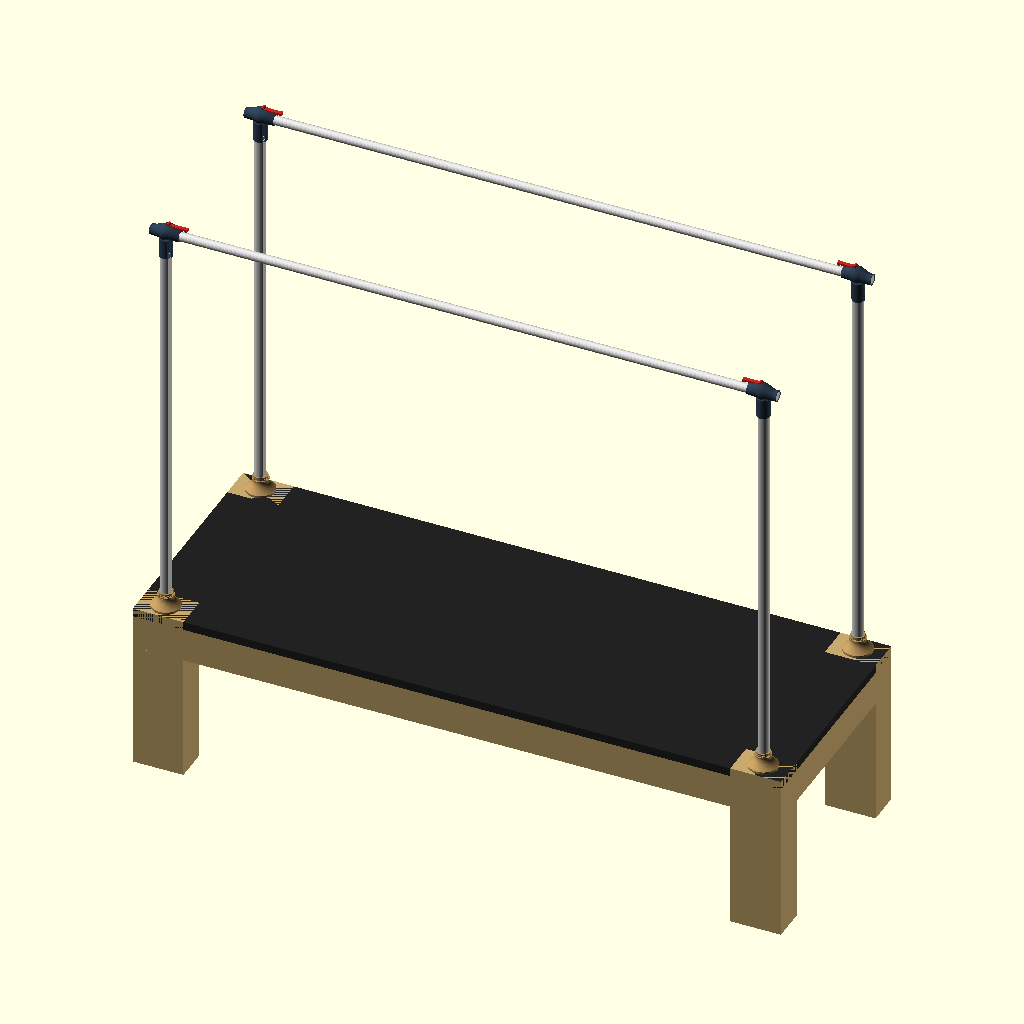
Cell 1: rendered with the file's own defaults.
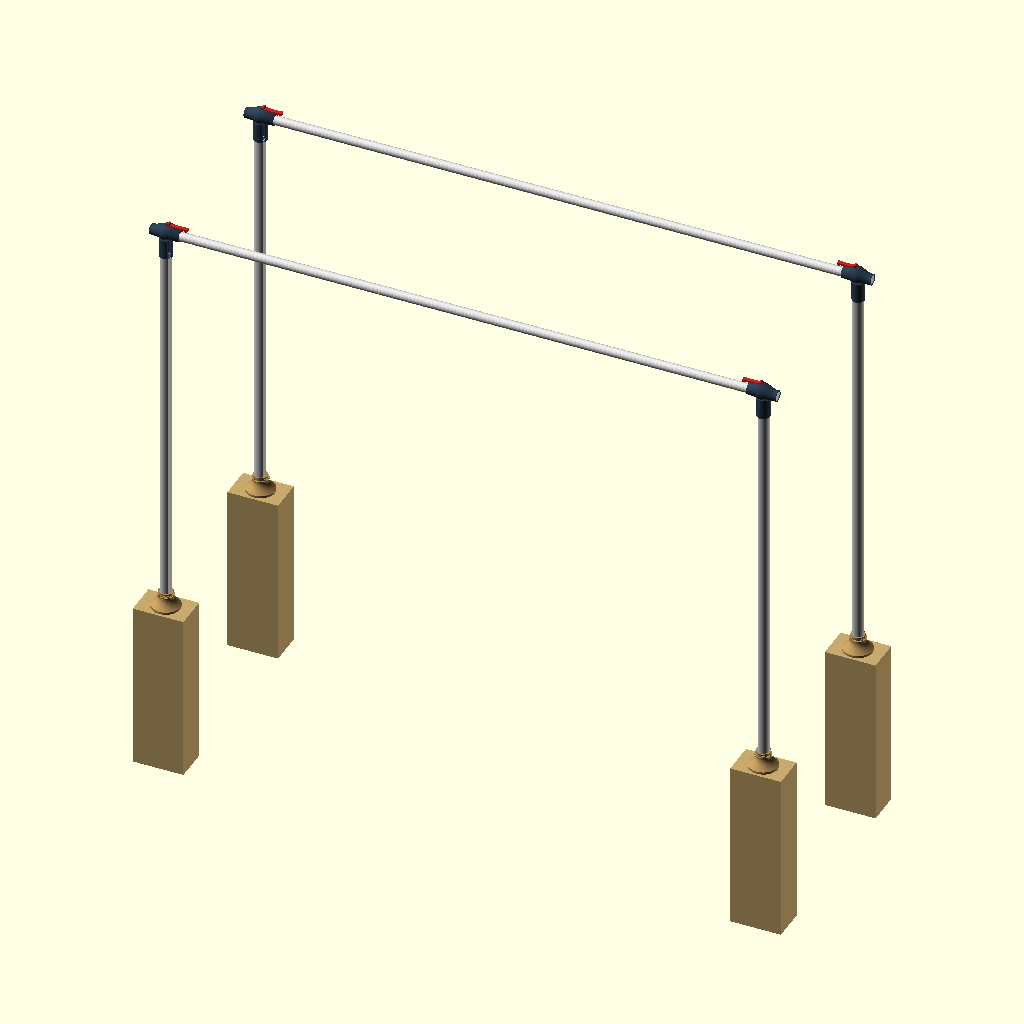
Cell 2: show_bed = false (everything else at default).
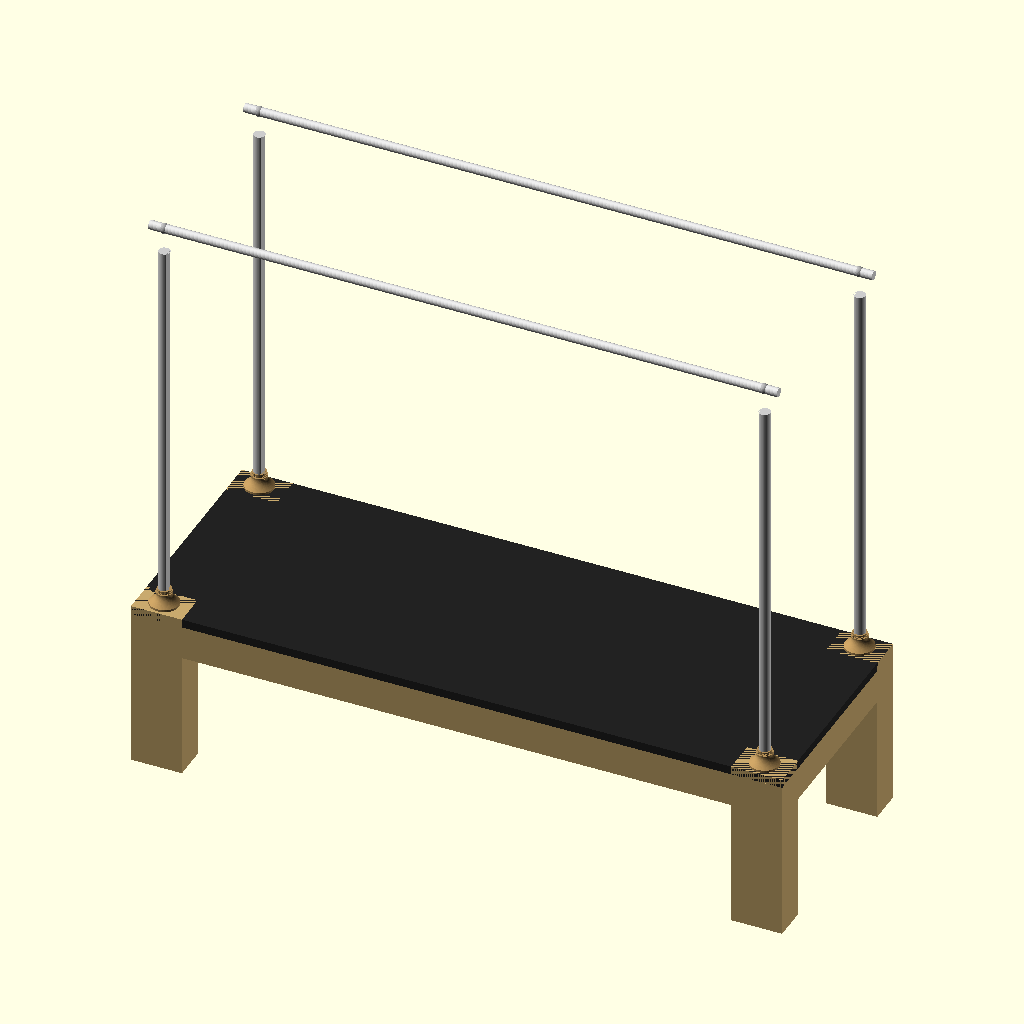
Cell 3: the same model with show_pole_tops = false.
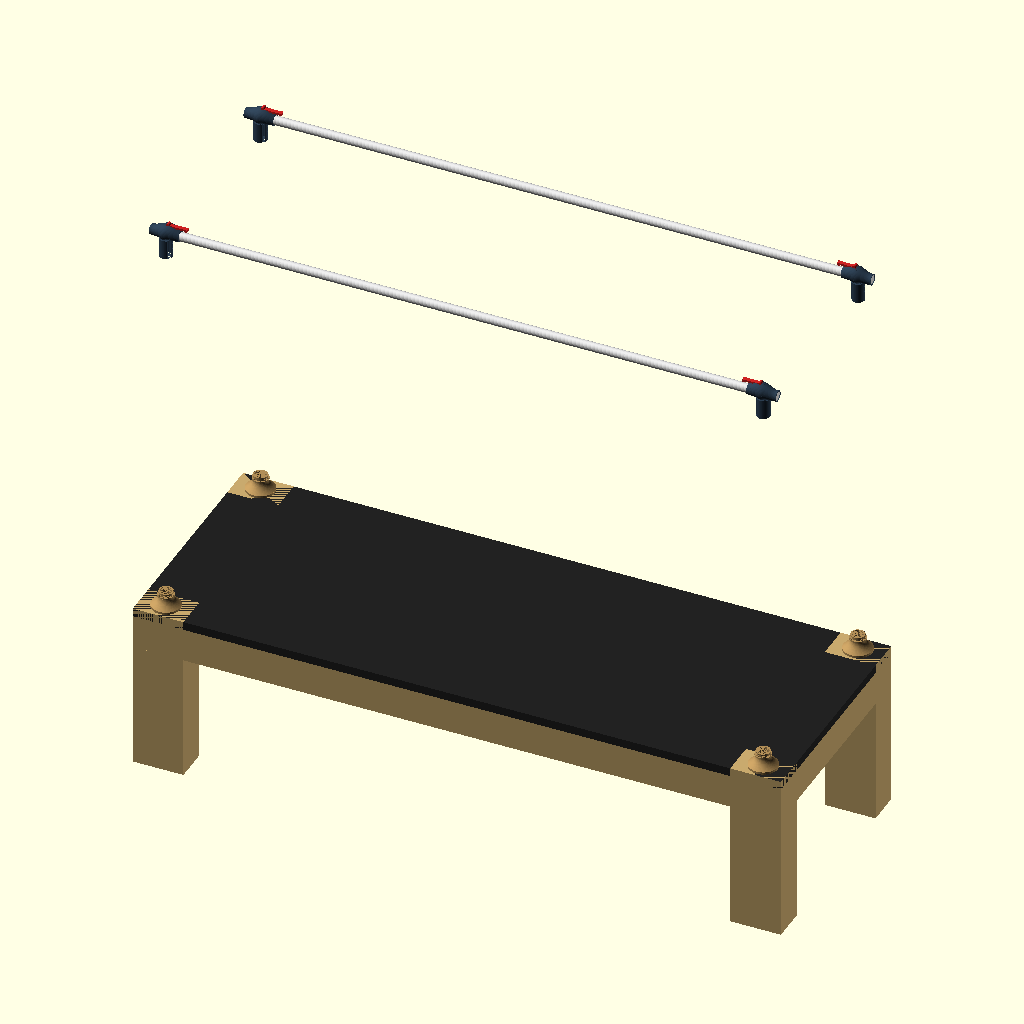
Cell 4: show_pole_bodies = false (everything else at default).
All cells are drawn from the same view direction (rotation 55°, 0°, 25°, orthographic, colour scheme Cornfield), but the view is re-fitted for each cell, so position and scale can differ between cells as well as the parameter.
OpenSCAD source file pilates-reformer/PR-01-base/PR-01-assembly-v30.scad:
// PR-01-assembly-v30.scad
// Janis Product Design — Pilates Reformer with Full Tower
// Version: v30 — bed-height-pad-cutaway-fix (2026-07-02): fixes 3 visual
// defects found on first render of v29 (bell-collar/leg-socket build),
// reported by Janis before F6: (1) bed_h 500→600, reconciled to
// leg_socket.scad's leg_h(600mm) so the bed surface sits flush on top of
// the new embedded-socket leg instead of appearing sunk below it —
// requires pole_top.scad's TASK 1a fix (dormant bed_h self-reassignment
// removed) to actually take effect; (2) leg_socket()'s foot pad call
// commented out (leg_socket.scad) — never part of the intended design;
// (3) leg_socket.scad ghost-context cutaway added so the embedded socket
// bore is visible when iterating on that file standalone — full-assembly
// render unaffected. Source: PR-01-assembly-v29.scad.
// Previous header, v29 — FIRST production geometry pass on pole
// holder/socket. Adds bell_lock_collar() (pole_top.scad, REVISED
// CONFIRMED dome profile + ENGINEER-PROPOSED thread/bayonet lock
// mechanism) and leg_socket() (new leg_socket.scad, CONFIRMED embedded
// pass-through socket sleeve, first-time lock). Replaces the old
// external split-clamp collar concept (pole_base_collar() call site
// commented out in pole_top.scad, module kept for history).
// bed_w=840, leg_t=120, xbar_y_front=60, xbar_y_rear=780 all UNCHANGED
// from v28 (verify via diff) — new globals only, no dimensional change to
// existing bed/pole/crossbar geometry. Source: PR-01-assembly-v28.scad.
// Previous header, v28 — bed_w 670→840 (bed-width-720-crossbar-gap), and
// before that v27 — ghost-leak fix + toggle-block relocation
// (PR-01-fix-ghost-leak-toggle-relocate-v27). Ghost-leak fix itself is an
// in-place edit to pole_top.scad (not individually versioned, per the
// established modules-file exception) — see that file's header. This file
// only carries Task 2: the 6 show_* debug toggles moved from the
// PARAMETERS block down to immediately before the final pr01_assembly()
// render call, per Janis's established working pattern. Same 6 names,
// same default values (true), no other content change anywhere else in
// the file — identical to v26 except this relocation (diffed to confirm).
// Source: PR-01-assembly-v26.scad. Module bodies live in pole_top.scad,
// flat (no subfolder) — see PR-01-flatten-modules-v26.
//
// Ordering note: globals are declared BEFORE the include (not after, as a
// literal top-to-bottom reading of the split prompt might suggest), per
// .claude/rules-codes.md's existing rule "globals first, derived values
// second, modules third, assembly last." This also means pole_top.scad's
// ghost-context stanza (which runs immediately on include) never
// references an undeclared global, even if $is_assembly is later toggled
// false in this same file for isolated-render iteration.
//
// Date: 2026-07-02
// Focus: Frame structure + joints only. No slider, no spring, no strap.
// Rules: rules-pr.md, rules-dimensions.md, .claude/rules-codes.md
//
// CONCEPT LOCK: mudguard/camber collar shape confirmed 2026-07-01 via local
// render (Claude Web sandbox). Concept is locked — no revert to bell/horn.
// DO NOT add wedge, cam, friction sleeve, or any mechanism geometry without
// explicit Janis written approval in chat.
//
// OPTION B (unified neck+collar loft) is CONFIRMED required before casting
// but explicitly DEFERRED this session — see .claude/SKILL_option_b_unified_loft.md.
// Read that file in full before touching pole_top seam/joint geometry.

// Suppress pole_top.scad's ghost-context stand-ins for full-assembly
// render — full assembly shows only real parts.
$is_assembly = true;

// ── Global ────────────────────────────────────────────────────────────
e           = 0.01;   // epsilon — z-fight prevention
$fn         = 32;     // default resolution (use 64 for final render)

// ── Bed dimensions ────────────────────────────────────────────────────
bed_l       = 2300;   // total bed length (longitudinal) — PENDING Janis confirm
bed_w       = 840;    // total bed width — Janis-confirmed 2026-07-02, sets
                       // crossbar gap (xbar_y_rear - xbar_y_front) = 720mm
                       // with leg_t=120 unchanged. Formula: bed_w = 720 + leg_t.
bed_h       = 600;    // floor to top of bed surface — Janis-confirmed 2026-07-02,
                       // reconciled to leg_socket.scad's leg_h(600mm) so the bed
                       // surface sits flush on top of the new embedded-socket leg
                       // instead of appearing sunk below it. Requires TASK 1a's
                       // fix to actually take effect — verify local render proof
                       // in Claude Web's session before assuming this alone works.
leg_w       = 180;    // bed leg width — unchanged from v6
leg_t       = 120;    // bed leg depth — unchanged from v6
frame_rail_t = 60;    // bed rail thickness (wood) — PENDING
frame_rail_h = 120;   // bed rail height — PENDING

// ── Pole body — constant D-profile, NO TAPER (rules-dimensions.md v6, PR-01) ──
pole_d        = 40;   // body diameter (pole_od) — Janis-approved v15
pole_r        = pole_d / 2;
pole_h        = 1600;  // exposed pole height above bed surface — PENDING

// ── Pole TOP — mudguard/camber housing (concept10, concept-locked 2026-07-01) ──
// Housing: asymmetric camber cross-section (large r_top / near-flat r_bot),
// multi-step loft along X-axis. Neck: straight D-profile sleeve over pole_body().
// Lever: Stage 2 placeholder only — no mechanism geometry.
neck_h         = 70;    // retained from v20 — concept10's 50mm fails 15mm bolt-edge rule:
                         // bolts at 35mm and 55mm → min edge gap = 15mm exactly at bottom ✓
neck_wall_t    = 3;     // wall thickness per side
neck_id        = pole_d + 1;           // = 41mm — slip-fit clearance over pole_od (0.5mm/side)
neck_od        = neck_id + 2 * neck_wall_t;  // = 47mm — retained; concept10's 44mm gives 1.5mm wall < 2mm min
neck_bolt_d    = 6.5;   // M6 through-bolt clearance hole diameter
top_bore_d     = 32;    // TBD — 32mm pipe clearance pending physical multi-pipe OD measurement

// ── Housing geometry (concept10 mudguard/camber cross-section) ────────
housing_len         = 104;   // total length along X-axis (pole-to-pipe span)
housing_r_circ      = 19;    // base circular radius (constant fore/aft symmetry)
housing_camber_rise = 16;    // additional camber rise at top peak (r_top_max = 35mm)
housing_peak_t      = 0.60;  // v23: flipped — fat face now points INWARD toward bar center.
                              // 0.40 placed peak outward (-10.4mm from cx); 0.60 places it
                              // inward (+10.4mm from cx) for both dir=+1 and dir=-1 poles.
housing_bump_w      = 0.55;  // bump half-width (smooth_bump C2 kernel)
housing_steps       = 60;    // loft slices — more = smoother
housing_neck_t      = 0.50;  // position of neck bottom-bulge peak along housing length
housing_bulge_rise  = 5;     // bottom bulge rise at neck connection zone
housing_bulge_w     = 0.18;  // bottom bulge half-width

// ── Pole BASE COLLAR — split-clamp sleeve (Stage 2 = precision fit) ────
collar_wrap_h       = 120;
collar_wall_t       = 8;
collar_bolt_d       = 4;
collar_bolt_boss_d  = 10;
collar_id           = pole_d + 1;
collar_od           = collar_id + 2 * collar_wall_t;
collar_z0           = bed_h - collar_wrap_h / 2;
pin_d               = 16;
pin_h               = 18;

// ── Pole WOOD SOCKET ──────────────────────────────────────────────────
// NOTE: still called (pole_wood_socket(), show_wood_sockets) alongside the
// new leg_socket() below — a likely redundancy now that leg_socket()
// exists, NOT retired by this prompt (only the split-clamp collar
// retirement was explicitly requested) — flagged in cc_chat_log.
socket_od     = 60;
socket_depth  = 20;
socket_bore_d = pin_d + 0.5;

// ── Bell Lock Collar — REVISED CONFIRMED via Customizer screenshot,
// 2026-07-02 (bell_holder_customizer.scad). Supersedes the earlier
// r_top=29/curve_power=1.4 rules-dimensions.md table entry. ───────────
r_base           = 51;    // foot ring radius, flush at wood surface (leg_socket.scad leg top)
r_top            = 25;    // neck radius, meets washer/cap
foot_h           = 8;     // straight vertical foot ring height
dome_h           = 35;    // curved dome height
dome_steps       = 16;    // loft resolution
curve_power      = 2.2;   // profile exponent: 1=straight cone, >1=convex bulge, <1=concave converge
cap_h            = 12;    // knurled brass cap height
cap_knurl_count  = 45;    // knurl notch count
washer_h         = 5;     // copper washer reveal height
washer_overhang  = 4;     // copper washer reveal radial overhang beyond dome top
// pole_od (bell dome table) = pole_d above (40mm, LOCKED) — reused directly,
// not redeclared under a second name.

// ── Lock Mechanism — ENGINEER-PROPOSED (Claude Web, market-standard
// practice), NOT Janis-measured, NOT physically validated, 2026-07-02.
// See bell_thread()/bell_bayonet() in pole_top.scad for the disclaimer
// comment required verbatim at the geometry site. ─────────────────────
thread_pitch              = 3;    // single-start, mm
thread_depth               = 1.5;  // radial depth, mm
thread_engagement_l        = 8;    // of cap_h's 12mm total — remaining ~4mm proud as knurled grip
bayonet_lug_count          = 3;    // lugs, 120° spacing
bayonet_lug_w              = 5;    // lug width, mm
bayonet_engagement_depth   = 3;    // mm
bayonet_rotation           = 30;   // degrees to lock (documented spec — not a static geometry driver)

// ── Socket/Leg Architecture — CONFIRMED via Customizer screenshot,
// first-time lock, 2026-07-02 (pole_top_housing_customizer leg/bed panel).
// leg_socket_od/leg_socket_wall_t/leg_socket_depth deliberately NOT named
// socket_od/socket_depth — see leg_socket.scad header for why. ────────
leg_h              = 600;   // NEW leg's own full height (see leg_socket.scad INTERPRETATION FLAG)
pad_t              = 20;    // foot pad thickness
pad_overhang       = 50;    // foot pad radial overhang beyond leg footprint
leg_socket_depth   = 400;   // pass-through sleeve depth, replaces old shallow bonded pocket
leg_socket_od      = 46;
leg_socket_wall_t  = 2.5;
// leg_socket_id = leg_socket_od - 2*leg_socket_wall_t = 41mm (derived in leg_socket.scad)
// Radial clearance vs pole_d(40mm) = 0.5mm — tight tolerance, not a
// blocker, flagged for print/fit tolerance awareness.

// ── Grip bar (crossbar) ───────────────────────────────────────────────
grip_od     = 32;     // OWNER-LOCKED
grip_l      = bed_l - leg_w;
grip_offset = 0;

// ── Derived ───────────────────────────────────────────────────────────
surface_t   = 30;

pole_cx = [leg_w/2, bed_l - leg_w/2, leg_w/2, bed_l - leg_w/2];
pole_cy = [leg_t/2, leg_t/2, bed_w - leg_t/2, bed_w - leg_t/2];

xbar_y_front = pole_cy[0];
xbar_y_rear  = pole_cy[2];

// v21: xbar_z derived from housing geometry — camber top lands exactly at bed_h+pole_h
// housing_r_circ=19, housing_camber_rise=16 → r_top_peak=35
// xbar_z + r_top_peak = bed_h + pole_h → xbar_z = 2100 - 35 = 2065  ✓
xbar_z = bed_h + pole_h - housing_r_circ - housing_camber_rise;  // = 2065mm

// ── Modules (all definitions live in pole_top.scad / leg_socket.scad,
// flat — no subfolder) ──────────────────────────────────────────────
include <pole_top.scad>
include <leg_socket.scad>

// ── Debug toggles — flip to false to hide for visual inspection ────────
show_bed           = true;
show_pole_tops     = true;
show_pole_bodies   = true;
show_base_collars  = true;   // pole_base_collar() call site is retired (commented out) — toggle now inert, kept for symmetry
show_wood_sockets  = true;
show_crossbars     = true;
show_bell_collars  = true;
show_leg_sockets   = true;

// ── RENDER — full assembly ───────────────────────────────────────────
pr01_assembly();

// Bell lock collar + leg socket — top-level includer instantiation only
// (TASK 3 scope), per-pole loop mirroring pole_assembly()'s existing
// pattern. Kept out of pole_top.scad's pole_assembly() itself since
// leg_socket() is defined in a separate included file.
for (i = [0 : 3]) {
    if (show_bell_collars) bell_lock_collar(pole_cx[i], pole_cy[i]);
    if (show_leg_sockets)  leg_socket(pole_cx[i], pole_cy[i]);
}
Parameter table extracted from the source (name, type, default, range or options):
e: number, default 0.01
bed_l: number, default 2300
bed_w: number, default 840
bed_h: number, default 600
leg_w: number, default 180
leg_t: number, default 120
frame_rail_t: number, default 60
frame_rail_h: number, default 120
pole_d: number, default 40
pole_h: number, default 1600
neck_h: number, default 70
neck_wall_t: number, default 3
neck_bolt_d: number, default 6.5
top_bore_d: number, default 32
housing_len: number, default 104
housing_r_circ: number, default 19
housing_camber_rise: number, default 16
housing_peak_t: number, default 0.6
housing_bump_w: number, default 0.55
housing_steps: number, default 60
housing_neck_t: number, default 0.5
housing_bulge_rise: number, default 5
housing_bulge_w: number, default 0.18
collar_wrap_h: number, default 120
collar_wall_t: number, default 8
collar_bolt_d: number, default 4
collar_bolt_boss_d: number, default 10
pin_d: number, default 16
pin_h: number, default 18
socket_od: number, default 60
socket_depth: number, default 20
r_base: number, default 51
r_top: number, default 25
foot_h: number, default 8
dome_h: number, default 35
dome_steps: number, default 16
curve_power: number, default 2.2
cap_h: number, default 12
cap_knurl_count: number, default 45
washer_h: number, default 5
washer_overhang: number, default 4
thread_pitch: number, default 3
thread_depth: number, default 1.5
thread_engagement_l: number, default 8
bayonet_lug_count: number, default 3
bayonet_lug_w: number, default 5
bayonet_engagement_depth: number, default 3
bayonet_rotation: number, default 30
leg_h: number, default 600
pad_t: number, default 20
pad_overhang: number, default 50
leg_socket_depth: number, default 400
leg_socket_od: number, default 46
leg_socket_wall_t: number, default 2.5
grip_od: number, default 32
grip_offset: number, default 0
surface_t: number, default 30
show_bed: bool, default true
show_pole_tops: bool, default true
show_pole_bodies: bool, default true
show_base_collars: bool, default true
show_wood_sockets: bool, default true
show_crossbars: bool, default true
show_bell_collars: bool, default true
